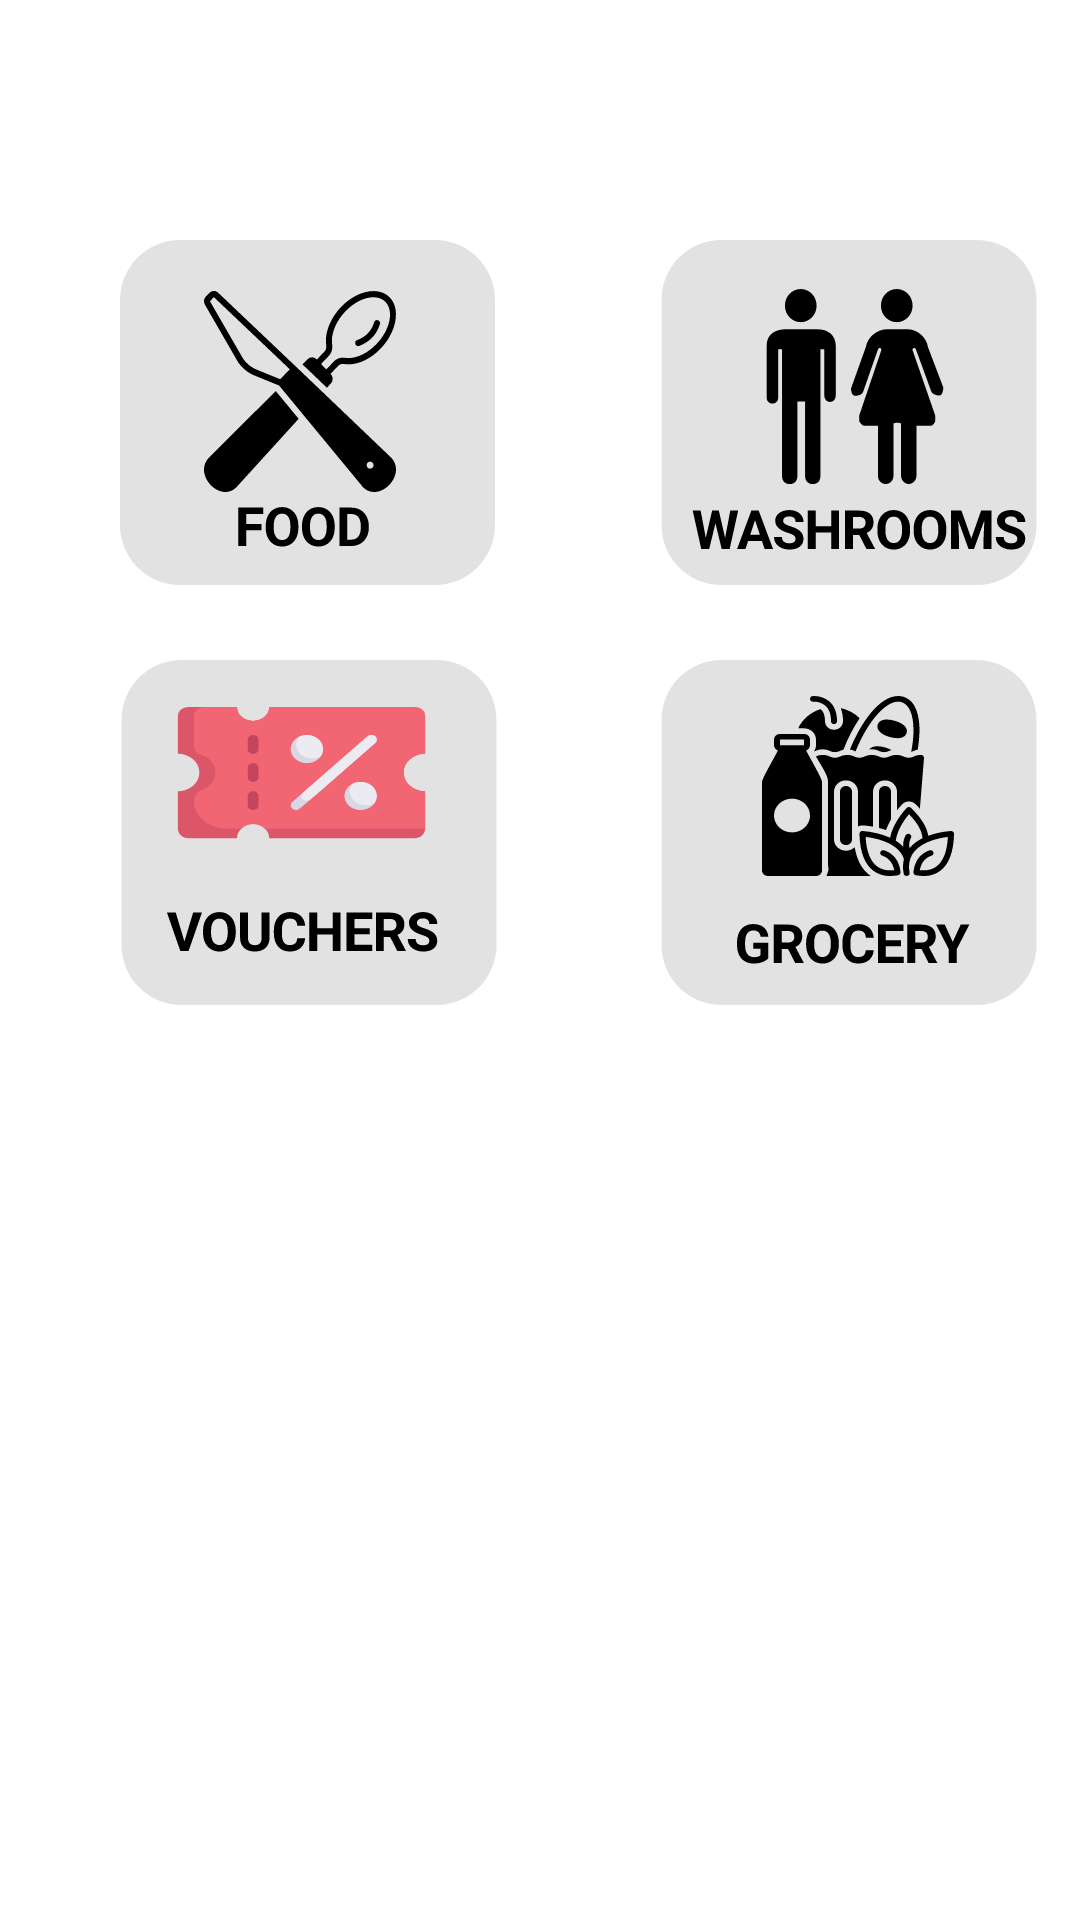

Layout XML and referenced resources for this Android screen:
<!-- AndroidManifest.xml: application theme Theme.CubeStop -->
<!-- res/layout/fragment_redeem.xml -->
<?xml version="1.0" encoding="utf-8"?>
<FrameLayout xmlns:android="http://schemas.android.com/apk/res/android"
    xmlns:app="http://schemas.android.com/apk/res-auto"
    xmlns:tools="http://schemas.android.com/tools"
    android:layout_width="match_parent"
    android:layout_height="415dp"
    tools:context=".Redeem">

    


    <ImageButton
        android:id="@+id/imageButton"
        android:layout_width="wrap_content"
        android:layout_height="wrap_content"
        android:layout_marginTop="80dp"
        android:layout_marginLeft="40dp"
        android:background="@color/white"
        android:src="@drawable/ic_group_1" />

    <ImageButton
        android:id="@+id/imageButton2"
        android:layout_width="wrap_content"
        android:layout_height="wrap_content"
        android:layout_marginTop="80dp"
        android:layout_marginLeft="220dp"
        android:background="@color/white"
        android:src="@drawable/ic_group_2" />

    <ImageButton
        android:id="@+id/imageButton3"
        android:layout_width="wrap_content"
        android:layout_height="wrap_content"
        android:layout_marginTop="220dp"
        android:layout_marginLeft="40dp"
        android:background="@color/white"
        android:src="@drawable/ic_group_3" />

    <ImageButton
        android:id="@+id/imageButton4"
        android:layout_width="wrap_content"
        android:layout_height="wrap_content"
        android:layout_marginTop="220dp"
        android:layout_marginLeft="220dp"
        android:background="@color/white"
        android:src="@drawable/ic_group_4" />
</FrameLayout>
<!-- resources referenced by this layout -->
<resources>
  <color name="white">#FFFFFFFF</color>
  <!-- drawable ic_group_1: vector/xml drawable (drawable, 6800 chars, omitted) -->
  <!-- drawable ic_group_2: vector/xml drawable (drawable, 7571 chars, omitted) -->
  <!-- drawable ic_group_3: vector/xml drawable (drawable, 10564 chars, omitted) -->
  <!-- drawable ic_group_4: vector/xml drawable (drawable, 14691 chars, omitted) -->
  <style name="Theme.CubeStop" parent="Theme.MaterialComponents.DayNight.DarkActionBar">
          
          <item name="colorPrimary">@color/purple_500</item>
          <item name="colorPrimaryVariant">@color/purple_700</item>
          <item name="colorOnPrimary">@color/white</item>
          
          <item name="colorSecondary">@color/teal_200</item>
          <item name="colorSecondaryVariant">@color/teal_700</item>
          <item name="colorOnSecondary">@color/black</item>
          
          <item name="android:statusBarColor" tools:targetApi="l">?attr/colorPrimaryVariant</item>
          
      </style>
  <color name="purple_500">#FF6200EE</color>
  <color name="purple_700">#FF3700B3</color>
  <color name="teal_200">#FF03DAC5</color>
  <color name="teal_700">#FF018786</color>
  <color name="black">#FF000000</color>
</resources>
